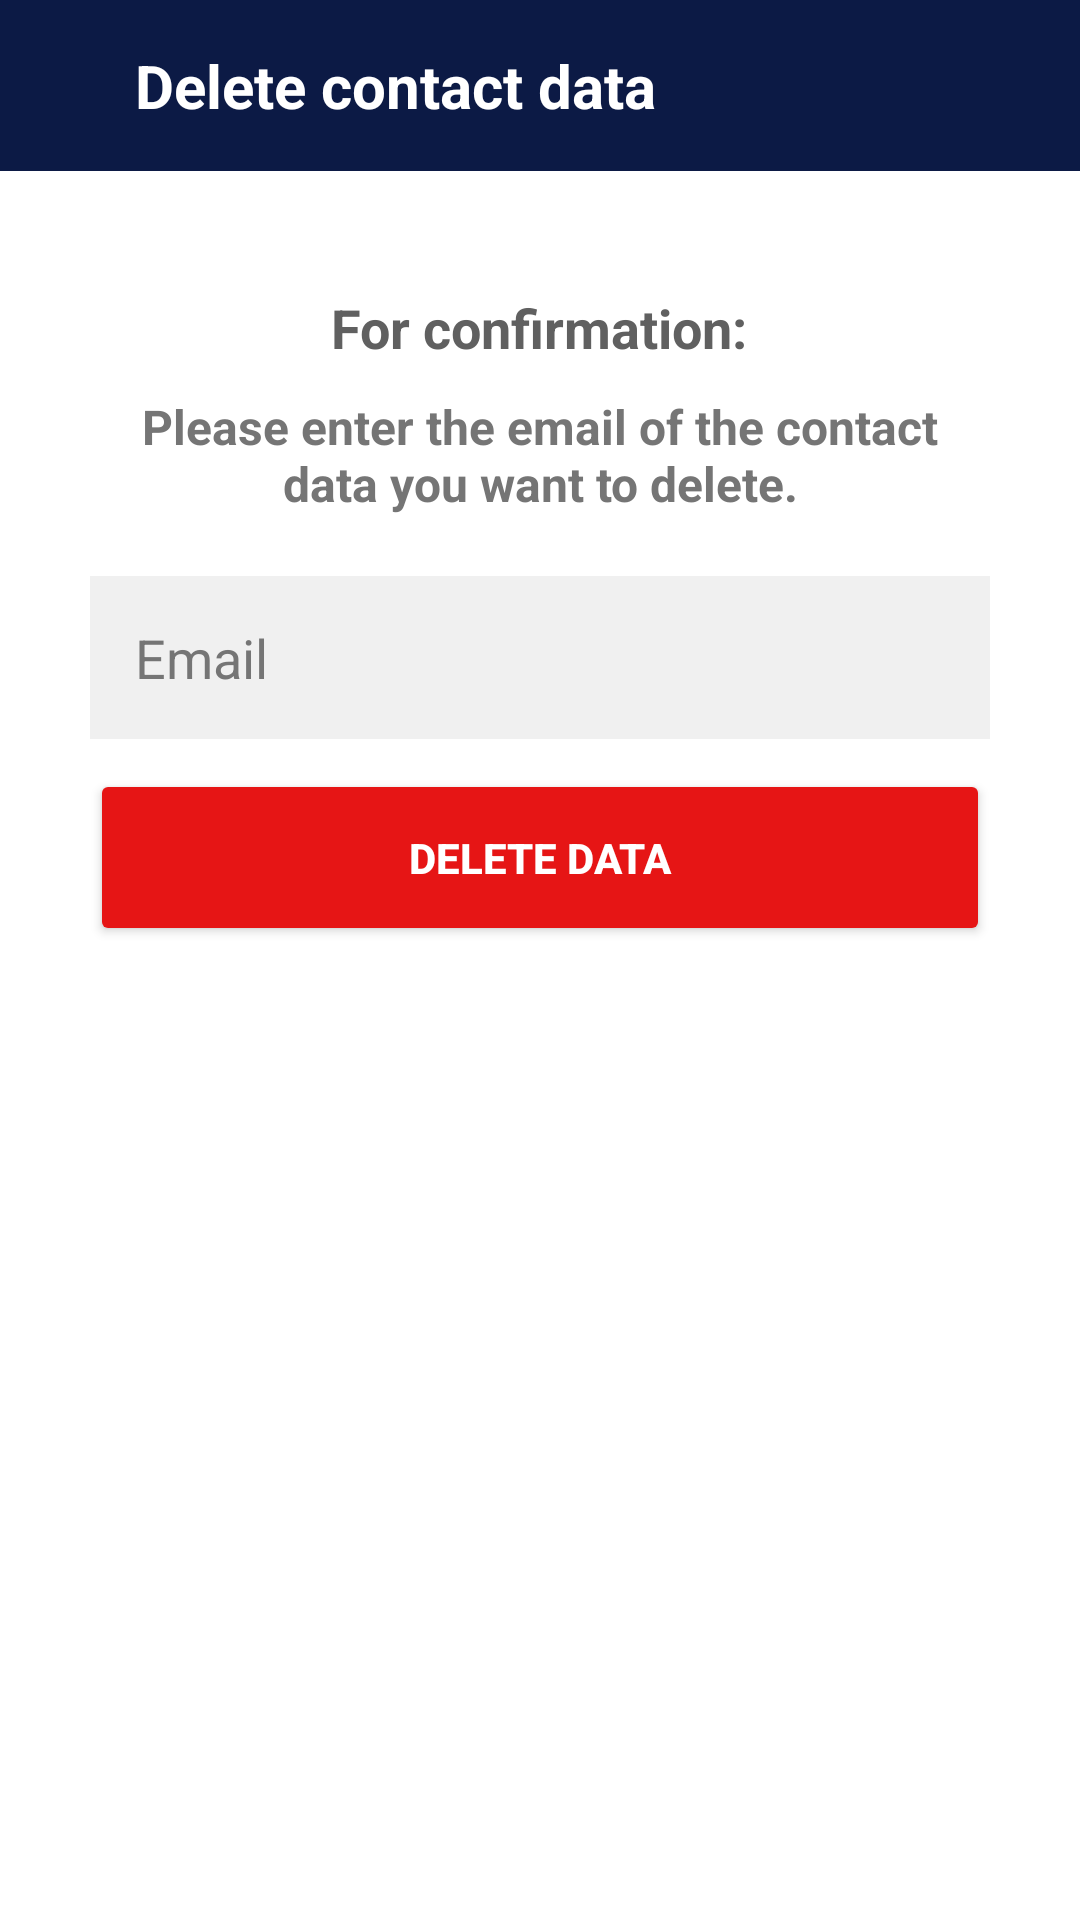

Reconstruct the res/layout file that produces this screen, plus the resources it refers to.
<!-- AndroidManifest.xml: application theme Theme.Bank_o_app -->
<!-- res/layout/activity_delete_contact_data.xml -->
<?xml version="1.0" encoding="utf-8"?>
<RelativeLayout xmlns:android="http://schemas.android.com/apk/res/android"
    xmlns:app="http://schemas.android.com/apk/res-auto"
    xmlns:tools="http://schemas.android.com/tools"
    android:layout_width="match_parent"
    android:layout_height="match_parent"
    android:background="@color/white"
    tools:context=".delete_contact_data">

    <LinearLayout
        android:layout_width="match_parent"
        android:layout_height="match_parent"
        android:orientation="vertical">

        <LinearLayout
            android:layout_width="match_parent"
            android:layout_height="wrap_content"
            android:padding="15dp"
            android:background="@color/primary_color"
            android:orientation="horizontal">

            <ImageView
                android:id="@+id/back_btn"
                android:layout_width="wrap_content"
                android:layout_height="wrap_content"
                android:layout_gravity="center"
                android:layout_marginRight="30dp"
                app:srcCompat="@drawable/ic_baseline_arrow_back" />

            <TextView
                android:id="@+id/textView8"
                android:layout_width="wrap_content"
                android:layout_height="wrap_content"
                android:text="@string/delete_contact_data_title"
                android:layout_gravity="center"
                android:textColor="@color/white"
                android:textSize="20sp"
                android:textStyle="bold" />
        </LinearLayout>

        <LinearLayout
            android:layout_width="match_parent"
            android:layout_height="match_parent"
            android:paddingTop="40dp"
            android:paddingRight="30dp"
            android:paddingLeft="30dp"
            android:paddingBottom="50dp"
            android:orientation="vertical">

            <TextView
                android:id="@+id/textView5"
                android:layout_width="wrap_content"
                android:layout_height="wrap_content"
                android:textColor="@color/dark_gray"
                android:textAlignment="center"
                android:layout_gravity="center"
                android:textSize="18sp"
                android:textStyle="bold"
                android:text="For confirmation:"
                />


            <TextView
                android:id="@+id/textView4"
                android:layout_width="wrap_content"
                android:layout_height="wrap_content"
                android:layout_marginTop="10dp"
                android:textColor="@color/gray"
                android:textAlignment="center"
                android:layout_gravity="center"
                android:textSize="16sp"
                android:textStyle="bold"
                android:text="Please enter the email of the contact data you want to delete." />

            <EditText
                android:id="@+id/enter_email"
                android:layout_width="match_parent"
                android:layout_height="wrap_content"
                android:layout_marginTop="20dp"
                android:ems="10"
                android:padding="15dp"
                android:layout_marginBottom="10dp"
                android:background="@color/light_gray"
                android:textColor="@color/black"
                android:textColorHint="@color/gray"
                android:inputType="textEmailAddress"
                android:hint="Email"/>

            <Button
                android:id="@+id/delete_data_btn"
                android:layout_width="match_parent"
                android:layout_height="wrap_content"
                android:padding="20dp"
                android:backgroundTint="@color/red"
                android:textStyle="bold"
                android:textColor="@color/white"
                android:text="DELETE DATA" />

        </LinearLayout>

    </LinearLayout>
</RelativeLayout>
<!-- resources referenced by this layout -->
<resources>
  <color name="black">#1c1c1c</color>
  <color name="dark_gray">#606060</color>
  <color name="gray">#757575</color>
  <color name="light_gray">#f0f0f0</color>
  <color name="primary_color">#0c1a45</color>
  <color name="red">#e61515</color>
  <color name="white">#FFFFFFFF</color>
  <string name="delete_contact_data_title">Delete contact data</string>
  <style name="Theme.Bank_o_app" parent="Theme.MaterialComponents.Light.NoActionBar">
          
          <item name="colorPrimary">@color/secondary_color</item>
  
          <item name="colorPrimaryDark">@color/dark_primary_color</item>
          
  
  
  
          
          <item name="android:statusBarColor" tools:targetApi="l">?attr/colorPrimaryDark</item>
          
      </style>
  <color name="secondary_color">#13d175</color>
  <color name="dark_primary_color">#08112e</color>
</resources>
